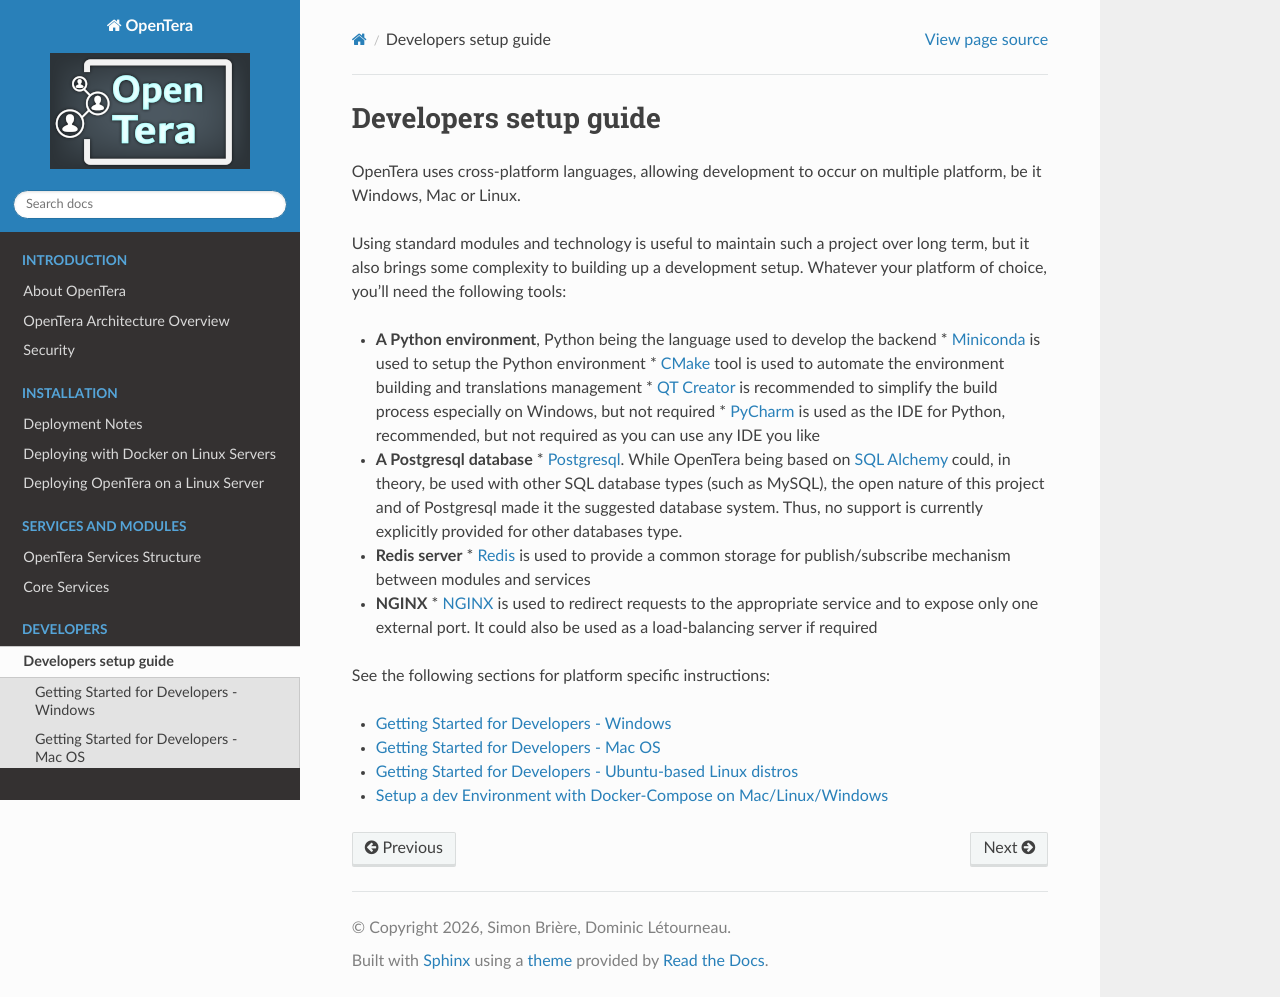

repository: introlab/opentera · page: developers/Developers.html · generator: sphinx

Developers setup guide
======================
OpenTera uses cross-platform languages, allowing development to occur on multiple platform, be it Windows, Mac or Linux.

Using standard modules and technology is useful to maintain such a project over long term, but it also brings some complexity to building up a development setup. Whatever your platform of choice, you'll need the following tools:

* **A Python environment**, Python being the language used to develop the backend
  * `Miniconda <https://conda.io/miniconda.html>`_ is used to setup the Python environment
  * `CMake <https://cmake.org/>`_ tool is used to automate the environment building and translations management
  * `QT Creator <https://www.qt.io/product/development-tools>`_ is recommended to simplify the build process especially on Windows, but not required
  * `PyCharm <https://www.jetbrains.com/pycharm/>`_ is used as the IDE for Python, recommended, but not required as you can use any IDE you like
* **A Postgresql database**
  * `Postgresql <https://www.postgresql.org/>`_. While OpenTera being based on `SQL Alchemy <https://www.sqlalchemy.org/>`_ could, in theory, be used with other SQL database types (such as MySQL), the open nature of this project and of Postgresql made it the suggested database system. Thus, no support is currently explicitly provided for other databases type.
* **Redis server**
  * `Redis <https://redis.io/>`_ is used to provide a common storage for publish/subscribe mechanism between modules and services
* **NGINX**
  * `NGINX <https://www.nginx.com/>`_ is used to redirect requests to the appropriate service and to expose only one external port. It could also be used as a load-balancing server if required

See the following sections for platform specific instructions:

.. toctree::
   :maxdepth: 1

   Developer-Setup-for-Windows.md
   Developer-Setup-for-Mac.md
   Developer-Setup-for-Linux.md
   Developer-Setup-for-Docker.rst
